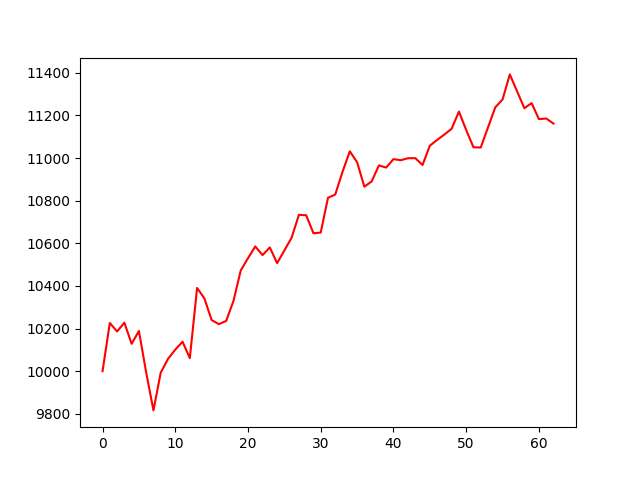

The file beside this chart, header and first rows:
account_value, date, daily_return
10000, 2019-01-03, 
10226, 2019-01-04, 0.02262
10186, 2019-01-07, -0.00391
10227, 2019-01-08, 0.004054
10128, 2019-01-09, -0.009721
10188, 2019-01-10, 0.005967
9994, 2019-01-11, -0.01911
9816, 2019-01-14, -0.01782
9993, 2019-01-15, 0.01804
10058, 2019-01-16, 0.006485
10101, 2019-01-17, 0.004312
10138, 2019-01-18, 0.003679
10061, 2019-01-22, -0.007611
10390, 2019-01-23, 0.03274
10342, 2019-01-24, -0.004677
10240, 2019-01-25, -0.009858
10220, 2019-01-28, -0.0019
10236, 2019-01-29, 0.001527
10329, 2019-01-30, 0.009092
10472, 2019-01-31, 0.01388
10530, 2019-02-01, 0.005522
10585, 2019-02-04, 0.00522
10545, 2019-02-05, -0.003823
10581, 2019-02-06, 0.003409
10507, 2019-02-07, -0.006974
10566, 2019-02-08, 0.005658
10627, 2019-02-11, 0.005707
10734, 2019-02-12, 0.01008
10732, 2019-02-13, -0.0002047
10647, 2019-02-14, -0.007869
10650, 2019-02-15, 0.0003177
10814, 2019-02-19, 0.01532
10829, 2019-02-20, 0.001426
10936, 2019-02-21, 0.009874
11032, 2019-02-22, 0.008756
10981, 2019-02-25, -0.004626
10866, 2019-02-26, -0.01047
10890, 2019-02-27, 0.002276
10966, 2019-02-28, 0.006891
10955, 2019-03-01, -0.0009148
10995, 2019-03-04, 0.003604
10990, 2019-03-05, -0.0004578
10999, 2019-03-06, 0.000848
11000, 2019-03-07, 4.2795382759086564e-05
10968, 2019-03-08, -0.002928
11058, 2019-03-11, 0.008253
11085, 2019-03-12, 0.002467
11110, 2019-03-13, 0.00226
11138, 2019-03-14, 0.002452
11218, 2019-03-15, 0.007246
11132, 2019-03-18, -0.007696
11051, 2019-03-19, -0.007306
11050, 2019-03-20, -8.95516339702862e-05
11144, 2019-03-21, 0.008501
11238, 2019-03-22, 0.008494
11275, 2019-03-25, 0.00327
11393, 2019-03-26, 0.01044
11313, 2019-03-27, -0.006974
11234, 2019-03-28, -0.007003
11258, 2019-03-29, 0.002139
... 3 more rows
